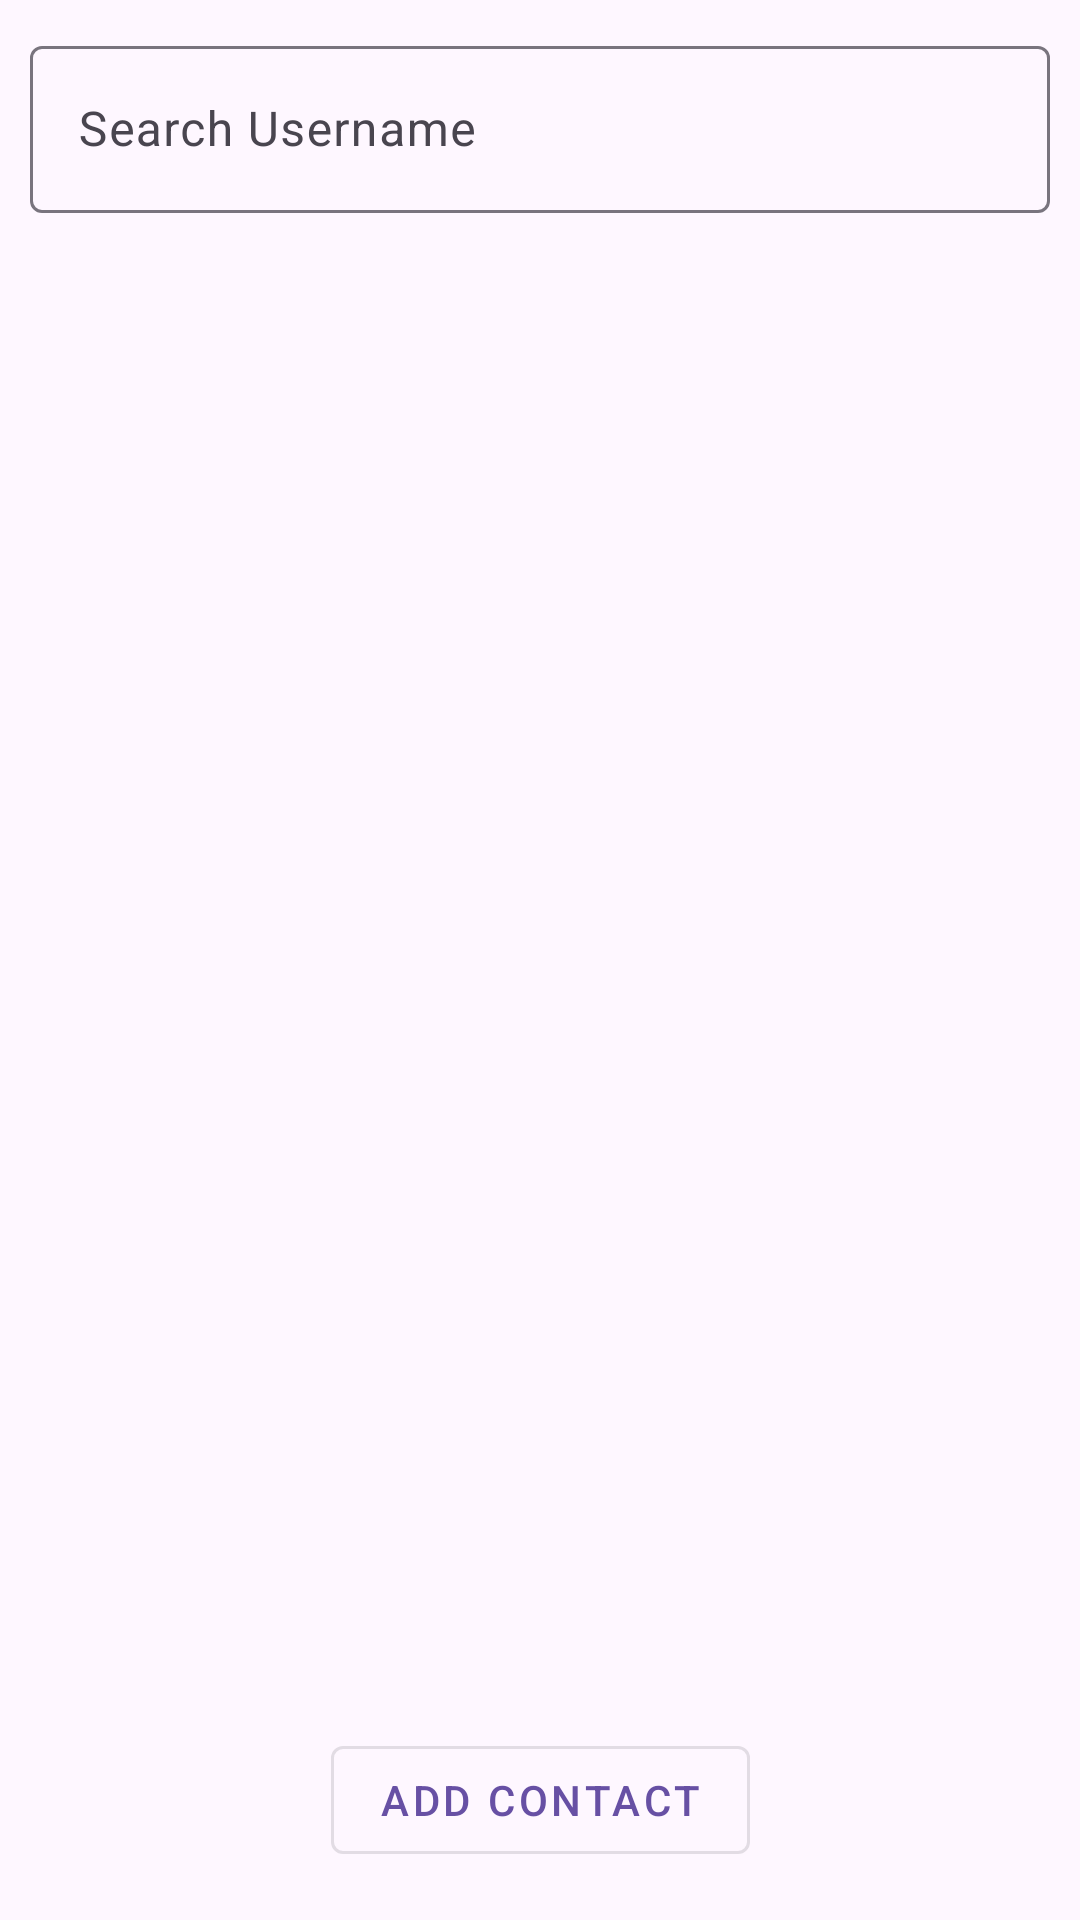

Android layout source for this screen:
<!-- AndroidManifest.xml: application theme Theme.PrivateContacts -->
<!-- res/layout/activity_contacts.xml -->
<?xml version="1.0" encoding="utf-8"?>
<androidx.constraintlayout.widget.ConstraintLayout xmlns:android="http://schemas.android.com/apk/res/android"
    xmlns:app="http://schemas.android.com/apk/res-auto"
    xmlns:tools="http://schemas.android.com/tools"
    android:id="@+id/main"
    android:layout_width="match_parent"
    android:layout_height="match_parent"
    tools:context=".ContactsActivity">

        <com.google.android.material.textfield.TextInputLayout
            android:id="@+id/searchInputLayout"
            android:layout_width="match_parent"
            android:layout_height="wrap_content"
            app:layout_constraintStart_toStartOf="parent"
            app:layout_constraintTop_toTopOf="parent"
            android:layout_marginTop="10dp"
            android:layout_marginHorizontal="10dp"
            android:hint="Search Username"
            app:endIconMode="clear_text">

            <com.google.android.material.textfield.TextInputEditText
                android:id="@+id/searchField"
                android:layout_width="match_parent"
                android:layout_height="wrap_content"
                android:inputType="textPersonName" />
        </com.google.android.material.textfield.TextInputLayout>

    
    <androidx.recyclerview.widget.RecyclerView
        android:id="@+id/contactsRecyclerView"
        android:layout_width="0dp"
        android:layout_height="wrap_content"
        app:layout_constraintTop_toBottomOf="@id/searchInputLayout"
        app:layout_constraintStart_toStartOf="parent"
        app:layout_constraintEnd_toEndOf="parent"
        android:layout_margin="16dp" />

    
    <com.google.android.material.button.MaterialButton
        android:id="@+id/addContactButton"
        android:layout_width="wrap_content"
        android:layout_height="wrap_content"
        android:text="Add Contact"
        style="@style/Widget.MaterialComponents.Button.OutlinedButton"
        app:layout_constraintStart_toStartOf="parent"
        app:layout_constraintEnd_toEndOf="parent"
        app:layout_constraintBottom_toBottomOf="parent"
        android:layout_margin="16dp" />
</androidx.constraintlayout.widget.ConstraintLayout>
<!-- resources referenced by this layout -->
<resources>
  <style name="Theme.PrivateContacts" parent="Base.Theme.PrivateContacts" />
  <style name="Base.Theme.PrivateContacts" parent="Theme.Material3.DayNight.NoActionBar">
          
          
      </style>
</resources>
